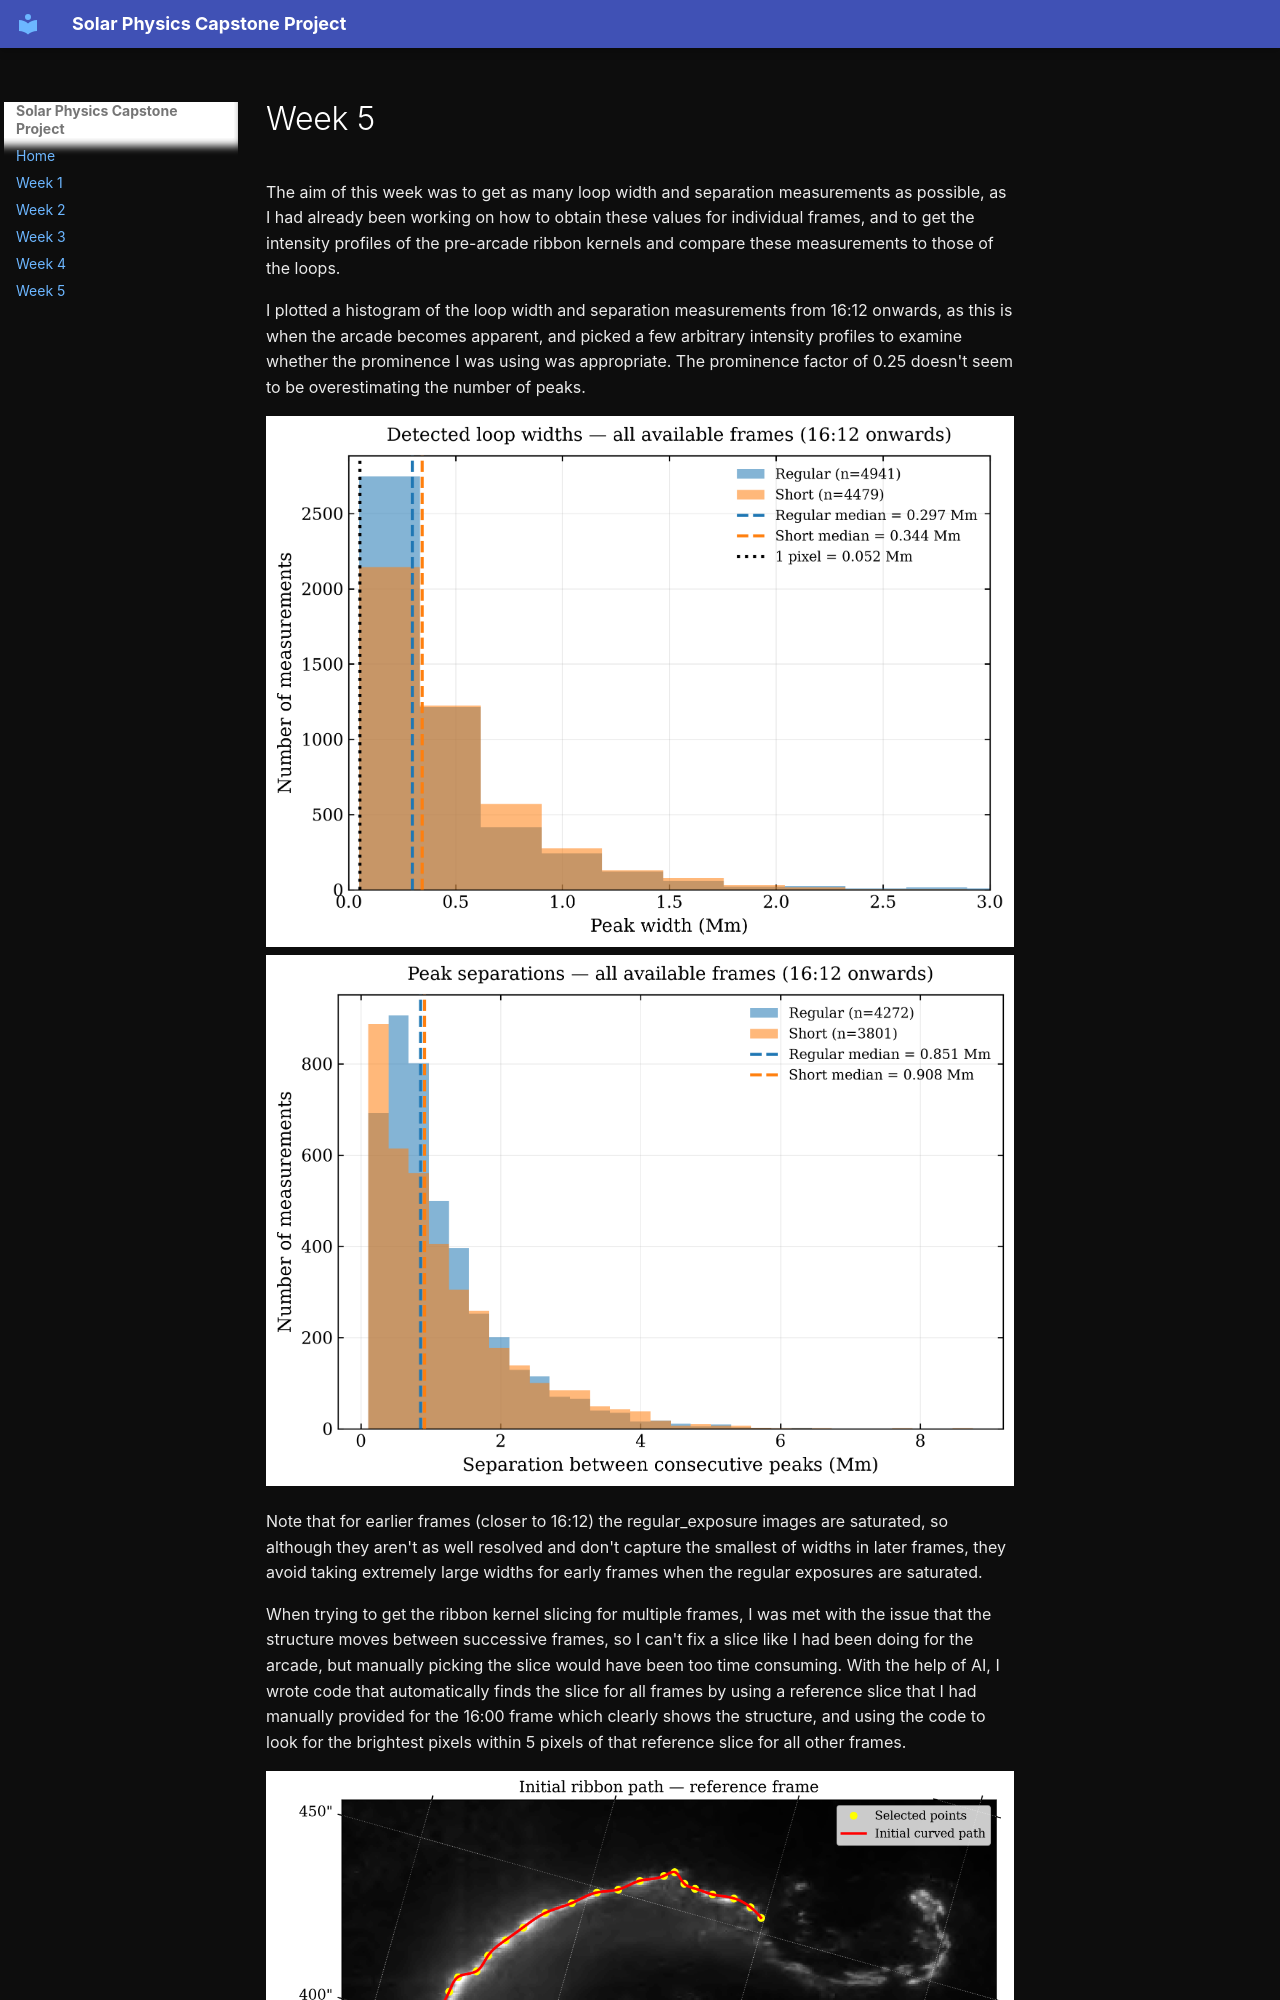

repository: luciaguevaravalero/solar-orbiter-eui-flare-loops · page: week05/index.html · generator: mkdocs

The aim of this week was to get as many loop width and separation measurements as possible, as I had already been working on how to obtain these values for individual frames, and to get the intensity profiles of the pre-arcade ribbon kernels and compare these measurements to those of the loops.

I plotted a histogram of the loop width and separation measurements from 16:12 onwards, as this is when the arcade becomes apparent, and picked a few arbitrary intensity profiles to examine whether the prominence I was using was appropriate. The prominence factor of 0.25 doesn't seem to be overestimating the number of peaks.

![Loop width histogram](figures/peak_width_histogram_all_frames_Mm.png)
![Loop separation histogram](figures/peak_separation_histogram_all_frames_Mm.png)

Note that for earlier frames (closer to 16:12) the regular_exposure images are saturated, so although they aren't as well resolved and don't capture the smallest of widths in later frames, they avoid taking extremely large widths for early frames when the regular exposures are saturated.
